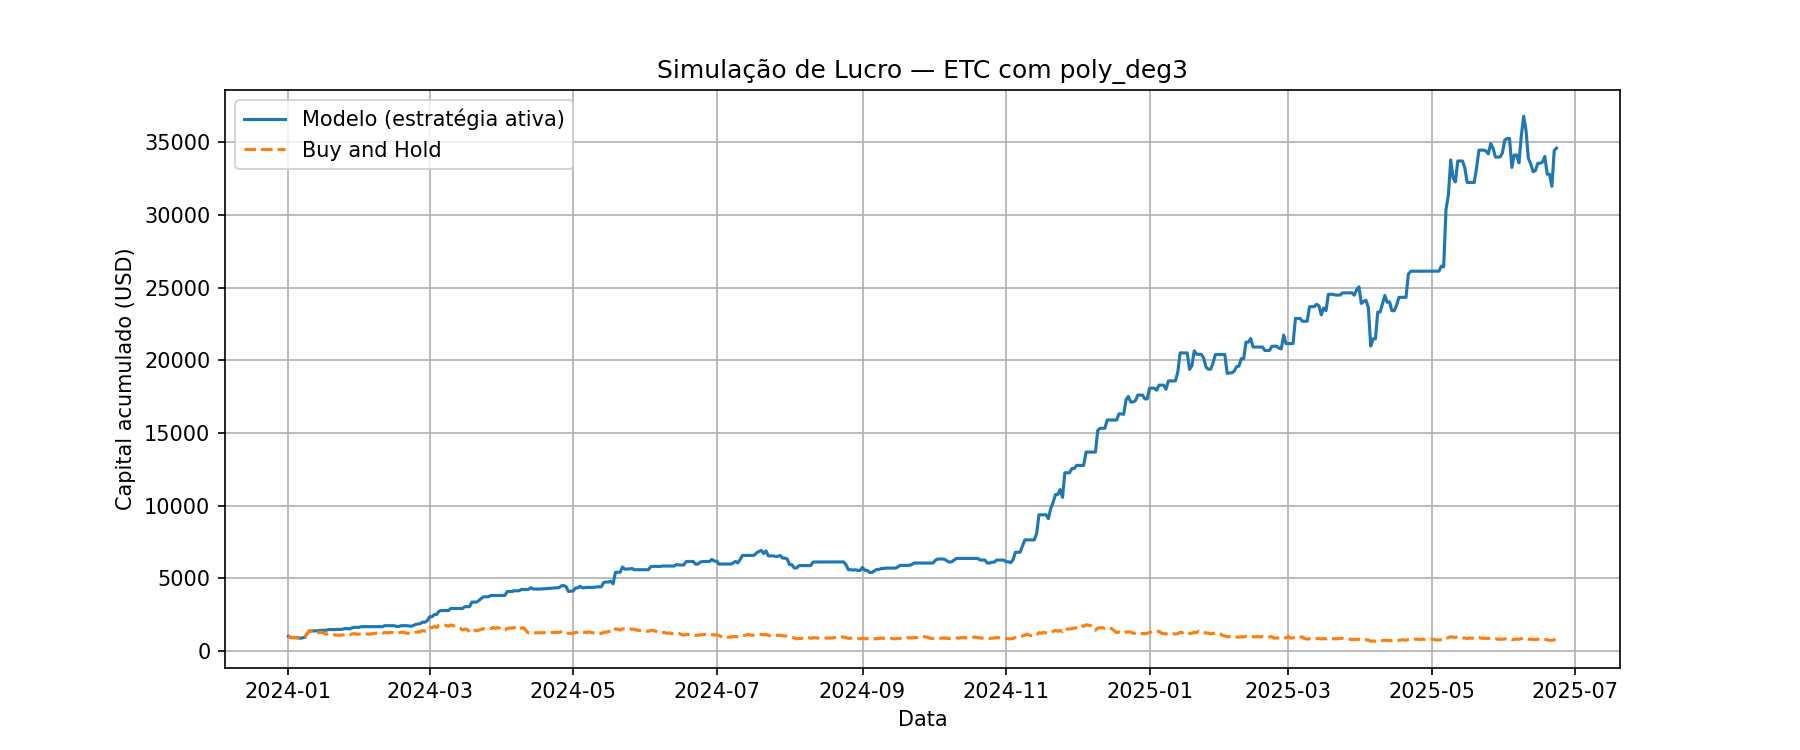

Values plotted in this chart, from the file beside it:
Data, preco_hoje, preco_amanha, Previsao, sinal, retorno_estrategia, retorno_hold, capital_estrategia, capital_hold
2024-01-01, 21.3, 21.61, 21.06, 0, 1.0, 1.015, 1000, 1015
2024-01-02, 21.61, 19.63, 22.08, 1, 0.9085, 0.9085, 908.5, 921.8
2024-01-03, 19.63, 19.83, 19.22, 0, 1.0, 1.01, 908.5, 931.3
2024-01-04, 19.83, 19.56, 20.6, 1, 0.9862, 0.9862, 895.9, 918.4
2024-01-05, 19.56, 19.29, 19.27, 0, 1.0, 0.9863, 895.9, 905.9
2024-01-06, 19.29, 18.7, 19.41, 1, 0.9694, 0.9694, 868.5, 878.1
2024-01-07, 18.7, 19.34, 18.89, 1, 1.034, 1.034, 898, 908
2024-01-08, 19.34, 20.04, 19.72, 1, 1.036, 1.036, 930.6, 941
2024-01-09, 20.04, 25.78, 20.35, 1, 1.287, 1.287, 1197, 1211
2024-01-10, 25.78, 29.6, 29.39, 1, 1.148, 1.148, 1375, 1390
2024-01-11, 29.6, 28.98, 28.89, 0, 1.0, 0.9792, 1375, 1361
2024-01-12, 28.98, 28.57, 28.28, 0, 1.0, 0.9859, 1375, 1342
2024-01-13, 28.57, 26.5, 26.86, 0, 1.0, 0.9273, 1375, 1244
2024-01-14, 26.5, 26.75, 26.67, 1, 1.009, 1.009, 1388, 1256
2024-01-15, 26.75, 27.29, 27.56, 1, 1.02, 1.02, 1416, 1281
2024-01-16, 27.29, 26.18, 26.31, 0, 1.0, 0.9595, 1416, 1229
2024-01-17, 26.18, 24.45, 24.54, 0, 1.0, 0.934, 1416, 1148
2024-01-18, 24.45, 25.32, 25.33, 1, 1.035, 1.035, 1466, 1189
2024-01-19, 25.32, 24.75, 24.65, 0, 1.0, 0.9773, 1466, 1162
2024-01-20, 24.75, 24.5, 24.17, 0, 1.0, 0.9898, 1466, 1150
2024-01-21, 24.5, 22.92, 24.35, 0, 1.0, 0.9359, 1466, 1076
2024-01-22, 22.92, 23.1, 23.4, 1, 1.008, 1.008, 1477, 1085
2024-01-23, 23.1, 23, 23.83, 1, 0.9955, 0.9955, 1471, 1080
2024-01-24, 23, 23.25, 23.1, 1, 1.011, 1.011, 1487, 1092
2024-01-25, 23.25, 23.9, 23.47, 1, 1.028, 1.028, 1528, 1122
2024-01-26, 23.9, 24.04, 24.26, 1, 1.006, 1.006, 1537, 1129
2024-01-27, 24.04, 23.51, 24.27, 1, 0.9782, 0.9782, 1504, 1104
2024-01-28, 23.51, 24.72, 23.55, 1, 1.051, 1.051, 1581, 1161
2024-01-29, 24.72, 25.34, 24.86, 1, 1.025, 1.025, 1620, 1190
2024-01-30, 25.34, 24.35, 24.87, 0, 1.0, 0.9611, 1620, 1143
2024-01-31, 24.35, 24.41, 24.3, 0, 1.0, 1.003, 1620, 1146
2024-02-01, 24.41, 25.12, 24.65, 1, 1.029, 1.029, 1667, 1180
2024-02-02, 25.12, 24.86, 24.88, 0, 1.0, 0.9895, 1667, 1167
2024-02-03, 24.86, 24.99, 24.68, 0, 1.0, 1.005, 1667, 1173
2024-02-04, 24.99, 24.3, 24.83, 0, 1.0, 0.9723, 1667, 1141
2024-02-05, 24.3, 24.73, 24.02, 0, 1.0, 1.018, 1667, 1161
2024-02-06, 24.73, 25.16, 24.59, 0, 1.0, 1.017, 1667, 1182
2024-02-07, 25.16, 25.63, 24.64, 0, 1.0, 1.018, 1667, 1203
2024-02-08, 25.63, 26.17, 25.38, 0, 1.0, 1.021, 1667, 1229
2024-02-09, 26.17, 25.93, 25.81, 0, 1.0, 0.991, 1667, 1218
2024-02-10, 25.93, 25.88, 25.98, 1, 0.9979, 0.9979, 1663, 1215
2024-02-11, 25.88, 26.97, 26.19, 1, 1.042, 1.042, 1734, 1266
2024-02-12, 26.97, 26.2, 26.71, 0, 1.0, 0.9714, 1734, 1230
2024-02-13, 26.2, 26.87, 25.82, 0, 1.0, 1.026, 1734, 1262
2024-02-14, 26.87, 26.79, 26.89, 1, 0.9971, 0.9971, 1729, 1258
2024-02-15, 26.79, 26.78, 26.42, 0, 1.0, 0.9997, 1729, 1258
2024-02-16, 26.78, 26.03, 26.87, 1, 0.9717, 0.9717, 1680, 1222
2024-02-17, 26.03, 26.55, 25.79, 0, 1.0, 1.02, 1680, 1247
2024-02-18, 26.55, 27.41, 26.56, 1, 1.032, 1.032, 1734, 1287
2024-02-19, 27.41, 27.06, 26.93, 0, 1.0, 0.9873, 1734, 1271
2024-02-20, 27.06, 26.06, 26.76, 0, 1.0, 0.9629, 1734, 1224
2024-02-21, 26.06, 25.81, 26.52, 1, 0.9904, 0.9904, 1718, 1212
2024-02-22, 25.81, 25.43, 26.71, 1, 0.9853, 0.9853, 1693, 1194
2024-02-23, 25.43, 26.11, 26.01, 1, 1.027, 1.027, 1738, 1226
2024-02-24, 26.11, 27.19, 26.51, 1, 1.041, 1.041, 1810, 1277
2024-02-25, 27.19, 27.75, 27.31, 1, 1.021, 1.021, 1848, 1303
2024-02-26, 27.75, 28.1, 27.95, 1, 1.012, 1.012, 1871, 1319
2024-02-27, 28.1, 29.58, 28.68, 1, 1.053, 1.053, 1969, 1389
2024-02-28, 29.58, 28.85, 28.54, 0, 1.0, 0.9753, 1969, 1355
2024-02-29, 28.85, 30.34, 29.31, 1, 1.051, 1.051, 2070, 1424
... 473 more rows
